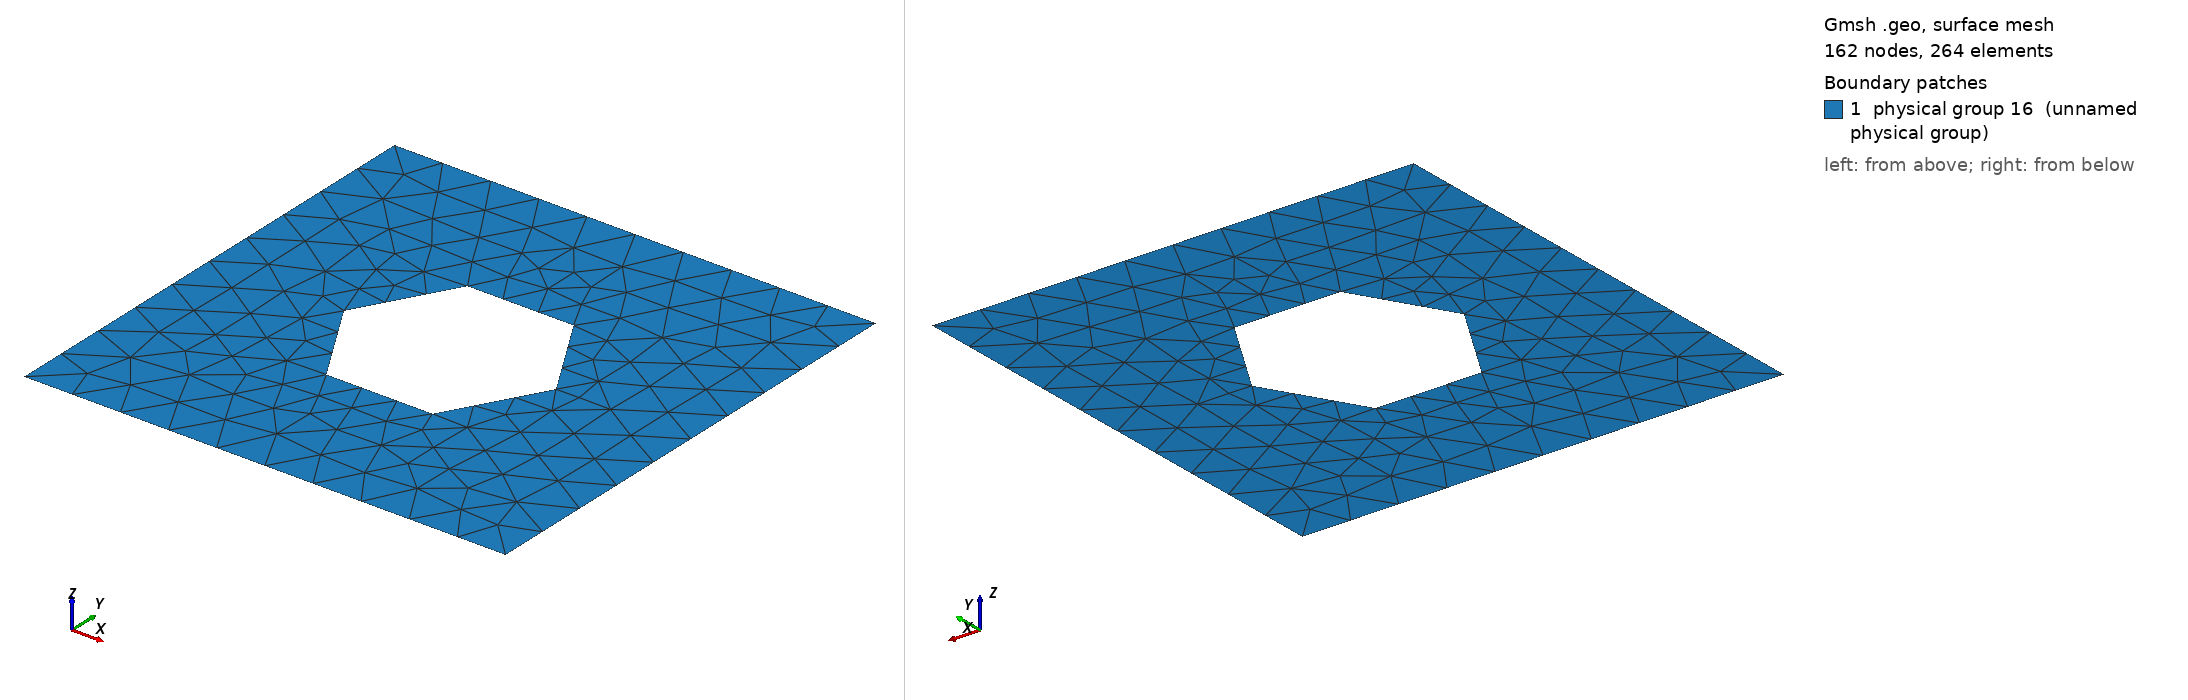

Gmsh geometry script, surface-meshed: 162 nodes, 264 surface elements. Boundary patches (legend numbers): 1 physical group 16 (unnamed physical group). Left view from above one corner, right view from below the opposite corner. Legend entries are the model's physical surfaces. The drawing asked Gmsh for element sizes between 1% and 20% of the model's largest extent; the script's own settings can give other sizes.

=== test-hexa.geo (drawn) ===
cl__1 = 1;
Point(1) = {0, 0, 0, 1};
Point(2) = {10, 0, 0, 1};
Point(3) = {10, 10, 0, 1};
Point(4) = {0, 10, 0, 1};
Point(5) = {5, 5, 0, 1};
Point(7) = {6.1, 6.905, 0, 1};
Point(8) = {3.9, 6.905, 0, 1};
Point(9) = {3.9, 3.095, 0, 1};
Point(10) = {6.1, 3.095, 0, 1};
Point(12) = {2.8, 5, 0, 1};
Point(13) = {7.2, 5, 0, 1};
Line(1) = {1, 4};
Line(2) = {4, 3};
Line(3) = {3, 2};
Line(4) = {2, 1};
Line(5) = {12, 8};
Line(6) = {8, 7};
Line(7) = {7, 13};
Line(8) = {13, 10};
Line(9) = {10, 9};
Line(10) = {9, 12};
Line Loop(13) = {1, 2, 3, 4, -10, -9, -8, -7, -6, -5};
Plane Surface(13) = {13};
Physical Line("dirichlet 0") = {1, 2, 3, 4};
Physical Line("dirichlet 1") = {5, 6, 7, 8, 9, 10};
Physical Surface(16) = {13};
